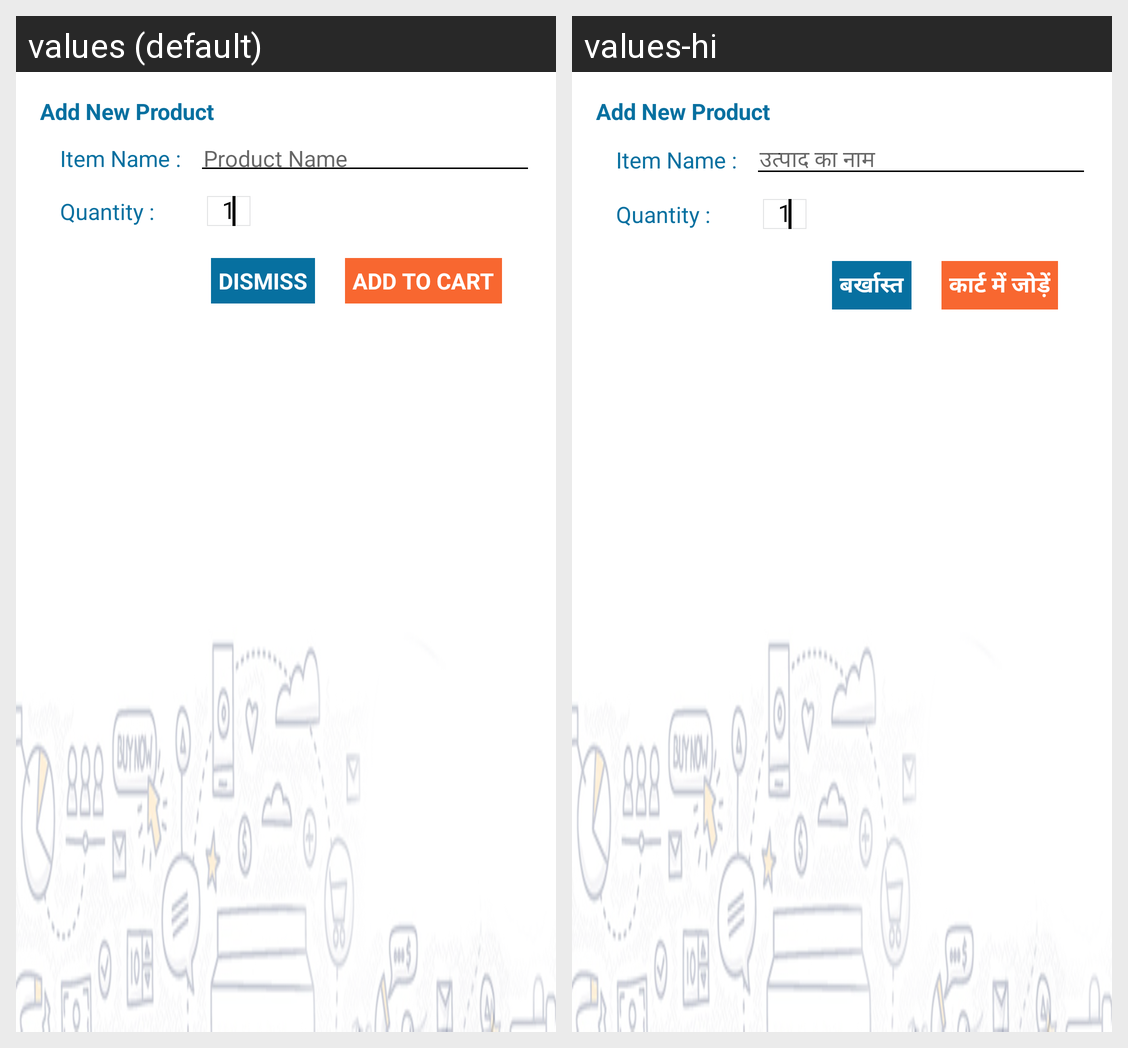

For this localized Android screen grid, give each drawn string resource with its value in every locale shown.
Android screen res/layout/add_cart_item.xml rendered under 2 locales, left to right: values (default), values-hi. Device: Nexus 5 (rendered at 1080×1920; each locale shown at half size, 540×960, under a caption strip naming it); theme MyMaterialTheme.
Strings drawn on this screen, with the default value and each locale's value (text and hints the layout hard-codes, and strings that could not be matched under every locale, appear in the picture but are not listed):

add_new_item
  values: Add New Product
  values-hi: Add New Product  [not translated; the default value is used]

item_name
  values: Item Name :
  values-hi: Item Name :

product_name
  values: Product Name
  values-hi: उत्पाद का नाम

quantity
  values: Quantity :
  values-hi: Quantity :

dismiss
  values: DISMISS
  values-hi: बर्खास्त

add_to_cart
  values: ADD TO CART
  values-hi: कार्ट में जोड़ें
